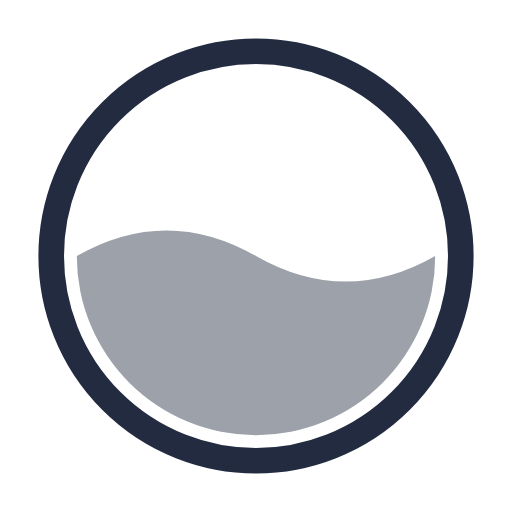
t = 0.00 s
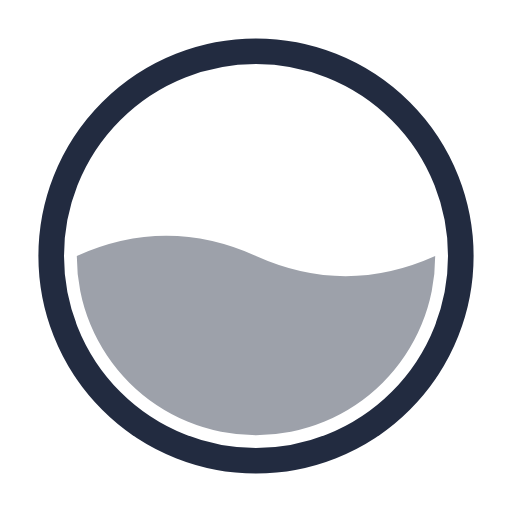
t = 0.25 s
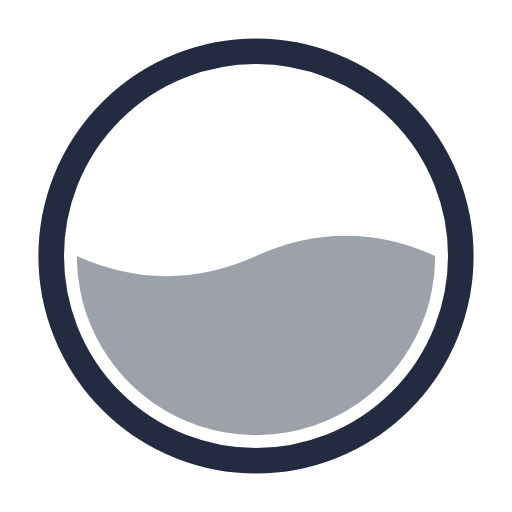
t = 0.75 s
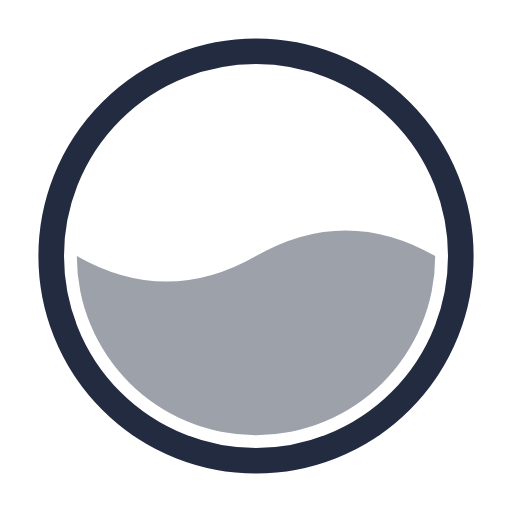
t = 1.00 s
t = 1.25 s: frame unchanged from t = 0.75 s, image omitted
t = 1.75 s: frame unchanged from t = 0.25 s, image omitted

The animated SVG that drew these frames (rendered in a browser with its animation timeline set to each time). Animation: 1 SMIL element (animate=1); one cycle of 2.00 s, repeats indefinitely.

<svg width="200px"  height="200px"  xmlns="http://www.w3.org/2000/svg" viewBox="0 0 100 100" preserveAspectRatio="xMidYMid" class="lds-liquid" style="background-image: none; background-position: initial initial; background-repeat: initial initial;"><circle cx="50" cy="50" ng-attr-r="{{config.radius}}" ng-attr-stroke="{{config.c1}}" ng-attr-stroke-width="{{config.width}}" fill="none" r="40" stroke="#222b40" stroke-width="5"></circle><path ng-attr-d="{{config.d}}" ng-attr-fill="{{config.c2}}" d="M15 50 Q32.5 40 50 50 Q67.5 60 85 50 A35 35 0 0 1 15 50" fill="#9da1aa"><animate attributeName="d" calcMode="spline" values="M15 50 Q32.5 40 50 50 Q67.5 60 85 50 A35 35 0 0 1 15 50;M15 50 Q32.5 60 50 50 Q67.5 40 85 50 A35 35 0 0 1 15 50;M15 50 Q32.5 40 50 50 Q67.5 60 85 50 A35 35 0 0 1 15 50" keyTimes="0;0.5;1" dur="2" keySplines="0.5 0 0.5 1;0.5 0 0.5 1" begin="0s" repeatCount="indefinite"></animate></path></svg>